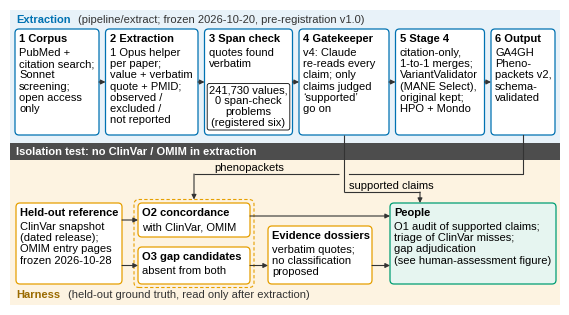

Write Python code to recreate this figure. (Note: this script raises an exception after producing the figure.)
"""fig_pipeline_overview: provenance-first pipeline with a database-held-out harness.

Conceptual diagram; no data plotted. The one number (241,730 values, 0 span-check problems,
registered six) is from experimental_log.md §2.1.2. Drawn at final ICLR text width (5.5 in).
"""
import os

import matplotlib

matplotlib.use("Agg")
import matplotlib.pyplot as plt
from matplotlib import patheffects
from matplotlib.patches import FancyArrowPatch, FancyBboxPatch, Rectangle

plt.rcParams.update({
    "font.family": "sans-serif",
    "font.sans-serif": ["Liberation Sans", "Arial", "DejaVu Sans"],
    "font.size": 8,
})

W, H = 5.5, 2.95
BLUE, BLUE_T = "#0072B2", "#E8F2F9"
ORANGE, ORANGE_T = "#E69F00", "#FDF3E1"
GREEN, GREEN_T = "#009E73", "#E6F5F0"
WALL = "#4D4D4D"
INK = "#333333"
FS = 8

fig = plt.figure(figsize=(W, H))
ax = fig.add_axes([0, 0, 1, 1])
ax.set_xlim(0, W)
ax.set_ylim(0, H)
ax.axis("off")

boxes = []  # (patch, text artist) for the overflow check


def box(x0, x1, y0, y1, title, body, edge, fill, badge=None):
    p = FancyBboxPatch((x0, y0), x1 - x0, y1 - y0, boxstyle="round,pad=0,rounding_size=0.04",
                       fc=fill, ec=edge, lw=0.9, zorder=3)
    ax.add_patch(p)
    t = ax.text(x0 + 0.04, y1 - 0.045, title, fontsize=FS, fontweight="bold", va="top",
                ha="left", zorder=4)
    boxes.append(((x0, x1, y0, y1), t))
    if body:
        b = ax.text(x0 + 0.04, y1 - 0.19, body, fontsize=FS, va="top", ha="left",
                    linespacing=1.15, zorder=4)
        boxes.append(((x0, x1, y0, y1), b))
    if badge:
        bt = ax.text((x0 + x1) / 2, y0 + 0.07, badge, fontsize=FS, va="bottom", ha="center",
                     linespacing=1.1, zorder=5,
                     bbox=dict(boxstyle="round,pad=0.18", fc="white", ec="black", lw=0.6))
        boxes.append(((x0, x1, y0, y1), bt))
    return p


def arrow(pts, label=None, halo=False, z=6):
    """Polyline with an arrowhead on the last segment."""
    pe = [patheffects.withStroke(linewidth=3.2, foreground="white")] if halo else None
    for (xa, ya), (xb, yb) in zip(pts[:-2], pts[1:-1]):
        ax.plot([xa, xb], [ya, yb], color=INK, lw=0.8, solid_capstyle="butt", zorder=z,
                path_effects=pe)
    a = FancyArrowPatch(pts[-2], pts[-1], arrowstyle="-|>", mutation_scale=7, color=INK,
                        lw=0.8, shrinkA=0, shrinkB=0, zorder=z)
    if halo:
        a.set_path_effects(pe)
    ax.add_patch(a)


# ---------------------------------------------------------------- lanes and wall
WALL_Y0, WALL_Y1 = 1.45, 1.62
ax.add_patch(Rectangle((0, WALL_Y1), W, H - WALL_Y1, fc=BLUE_T, ec="none", zorder=0))
ax.add_patch(Rectangle((0, 0), W, WALL_Y0, fc=ORANGE_T, ec="none", zorder=0))
ax.add_patch(Rectangle((0, WALL_Y0), W, WALL_Y1 - WALL_Y0, fc=WALL, ec="none", zorder=1))
ax.text(0.06, (WALL_Y0 + WALL_Y1) / 2, "Isolation test: no ClinVar / OMIM in extraction",
        color="white", fontsize=FS, fontweight="bold", va="center", ha="left", zorder=2)

ax.text(0.06, H - 0.05, "Extraction", fontsize=FS, fontweight="bold", va="top", color=BLUE)
ax.text(0.68, H - 0.05, "(pipeline/extract; frozen 2026-10-20, pre-registration v1.0)",
        fontsize=FS, va="top", color=INK)
ax.text(0.06, 0.05, "Harness", fontsize=FS, fontweight="bold", va="bottom", color="#9A6A00")
ax.text(0.58, 0.05, "(held-out ground truth, read only after extraction)", fontsize=FS,
        va="bottom", color=INK)

# ---------------------------------------------------------------- top lane
TY0, TY1 = 1.70, 2.76
GAP = 0.065
widths = [0.84, 0.925, 0.88, 0.90, 0.89, 0.64]  # sums with gaps to 5.40
xs = []
x = (W - sum(widths) - GAP * (len(widths) - 1)) / 2
for w in widths:
    xs.append((x, x + w))
    x += w + GAP

top = [
    ("1 Corpus", "PubMed +\ncitation search;\nSonnet\nscreening;\nopen access\nonly"),
    ("2 Extraction", "1 Opus helper\nper paper;\nvalue + verbatim\nquote + PMID;\nobserved /\nexcluded /\nnot reported"),
    ("3 Span check", "quotes found\nverbatim"),
    ("4 Gatekeeper", "v4: Claude\nre-reads every\nclaim; only\nclaims judged\n‘supported’\ngo on"),
    ("5 Stage 4", "citation-only,\n1-to-1 merges;\nVariantValidator\n(MANE Select),\noriginal kept;\nHPO + Mondo"),
    ("6 Output", "GA4GH\nPheno-\npackets v2,\nschema-\nvalidated"),
]
for i, ((x0, x1), (title, body)) in enumerate(zip(xs, top)):
    badge = "241,730 values,\n0 span-check\nproblems\n(registered six)" if i == 2 else None
    box(x0, x1, TY0, TY1, title, body, BLUE, "white", badge=badge)
TMID = (TY0 + TY1) / 2
for (a0, a1), (b0, b1) in zip(xs[:-1], xs[1:]):
    arrow([(a1, TMID), (b0, TMID)])

# ---------------------------------------------------------------- bottom lane
BY0, BY1 = 0.21, 1.02
ref = (0.06, 1.12)
o2 = (1.28, 2.40, 0.68, BY1)
o3 = (1.28, 2.40, BY0, 0.58)
dos = (2.58, 3.62, BY0, 0.79)
ppl = (3.80, 5.46, BY0, BY1)
box(ref[0], ref[1], BY0, BY1, "Held-out reference",
    "ClinVar snapshot\n(dated release);\nOMIM entry pages\nfrozen 2026-10-28", ORANGE, "white")
box(*o2, "O2 concordance", "with ClinVar, OMIM", ORANGE, "white")
box(*o3, "O3 gap candidates", "absent from both", ORANGE, "white")
box(*dos, "Evidence dossiers", "verbatim quotes;\nno classification\nproposed", ORANGE, "white")
box(*ppl, "People",
    "O1 audit of supported claims;\ntriage of ClinVar misses;\ngap adjudication\n(see human-assessment figure)",
    GREEN, GREEN_T)

y_o2 = (o2[2] + o2[3]) / 2
y_o3 = (o3[2] + o3[3]) / 2
arrow([(ref[1], y_o2), (o2[0], y_o2)])
arrow([(ref[1], y_o3), (o3[0], y_o3)])
arrow([(o3[1], y_o3), (dos[0], y_o3)])
arrow([(dos[1], y_o3), (ppl[0], y_o3)])
arrow([(o2[1], 0.89), (ppl[0], 0.89)])

# ---------------------------------------------------------------- downward arrows through the wall
RUN_HI, RUN_LO = 1.31, 1.13
x_out = (xs[5][0] + xs[5][1]) / 2
x_o2o3 = (o2[0] + o2[1]) / 2
# Output -> O2 (and through O2's column to O3): records into the harness
grp = FancyBboxPatch((o2[0] - 0.04, o3[2] - 0.035), o2[1] - o2[0] + 0.08,
                     o2[3] - o3[2] + 0.07, boxstyle="round,pad=0,rounding_size=0.05",
                     fc="none", ec=ORANGE, lw=0.8, ls=(0, (3, 2)), zorder=2)
ax.add_patch(grp)
x_gk = (xs[3][0] + xs[3][1]) / 2
HOP = 0.05  # gap where this route passes under the gatekeeper route
ax.plot([x_out, x_out, x_gk + HOP], [TY0, RUN_HI, RUN_HI], color=INK, lw=0.8, zorder=6)
arrow([(x_gk - HOP, RUN_HI), (x_o2o3, RUN_HI), (x_o2o3, o2[3] + 0.035)])
ax.text((x_o2o3 + 2.95) / 2, RUN_HI + 0.015, "phenopackets", fontsize=FS, va="bottom",
        ha="center", zorder=7)
# Gatekeeper -> People: the O1 claim pool (the phenopackets route passes under it)
x_pp = ppl[0] + 0.30
arrow([(x_gk, TY0), (x_gk, RUN_LO), (x_pp, RUN_LO), (x_pp, ppl[3])], z=8)
ax.text((x_gk + x_pp) / 2 + 0.09, RUN_LO + 0.015, "supported claims", fontsize=FS,
        va="bottom", ha="center", zorder=9)

# ---------------------------------------------------------------- overflow check
print("top lane x-range: %.3f-%.3f of %.2f" % (xs[0][0], xs[-1][1], W))
fig.canvas.draw()
r = fig.canvas.get_renderer()
inv = ax.transData.inverted()
for (x0, x1, y0, y1), t in boxes:
    bb = t.get_window_extent(r).transformed(inv)
    if bb.x0 < x0 - 1e-3 or bb.x1 > x1 + 1e-3 or bb.y0 < y0 - 1e-3 or bb.y1 > y1 + 1e-3:
        print(f"OVERFLOW: {t.get_text()[:30]!r} text x{bb.x0:.2f}-{bb.x1:.2f} y{bb.y0:.2f}-{bb.y1:.2f}"
              f" box x{x0:.2f}-{x1:.2f} y{y0:.2f}-{y1:.2f}")

ext = [t.get_window_extent(r).transformed(inv) for _, t in boxes]
for i in range(len(ext)):
    for j in range(i + 1, len(ext)):
        a, b = ext[i], ext[j]
        if a.x0 < b.x1 and b.x0 < a.x1 and a.y0 < b.y1 and b.y0 < a.y1:
            print("TEXT OVERLAP:", repr(boxes[i][1].get_text()[:20]), repr(boxes[j][1].get_text()[:20]))

fig.savefig(os.environ["PO_OUT"], dpi=300, bbox_inches="tight", facecolor="white")
